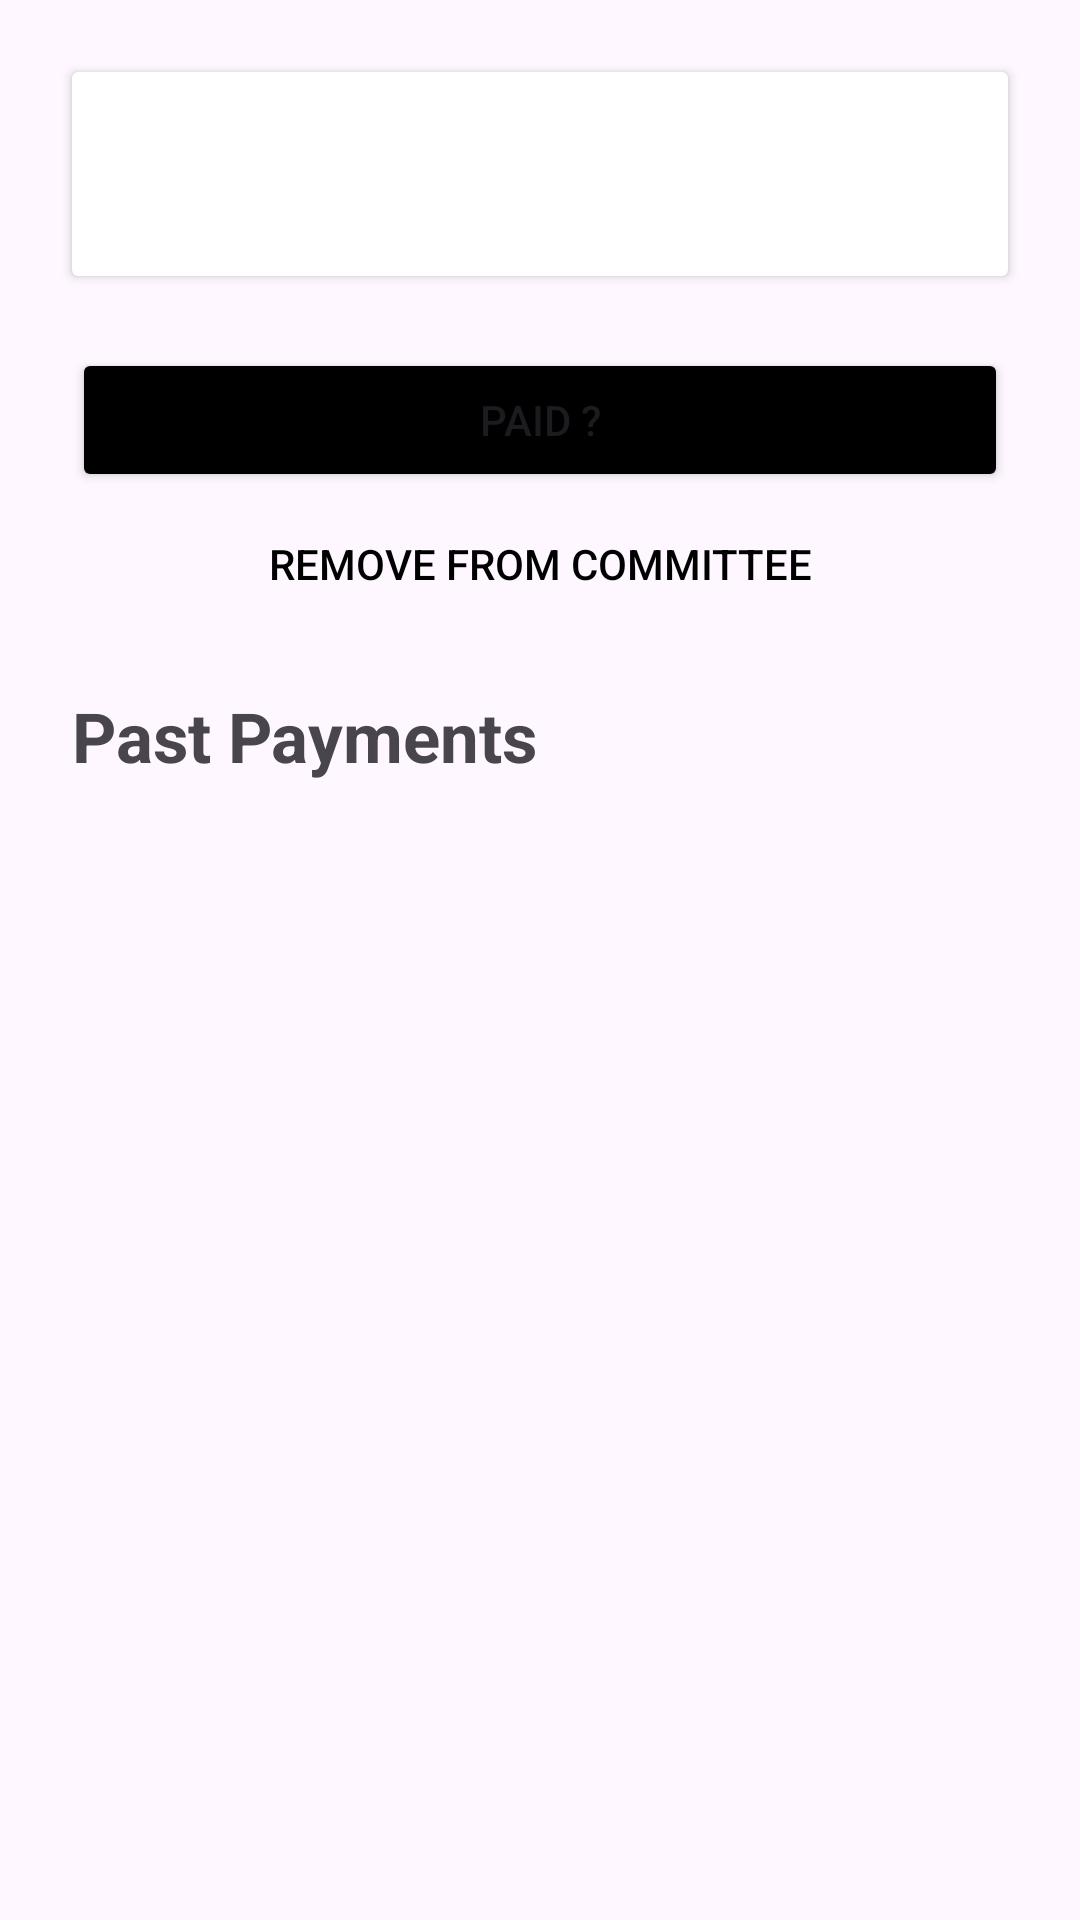

The Android layout XML behind this screen, and the referenced resources:
<!-- AndroidManifest.xml: application theme Theme.Committee -->
<!-- res/layout/activity_member_details.xml -->
<?xml version="1.0" encoding="utf-8"?>
<androidx.constraintlayout.widget.ConstraintLayout xmlns:android="http://schemas.android.com/apk/res/android"
    xmlns:app="http://schemas.android.com/apk/res-auto"
    xmlns:tools="http://schemas.android.com/tools"
    android:id="@+id/main"
    android:layout_width="match_parent"
    android:layout_height="match_parent"
    tools:context=".MemberDetailsActivity">

    <ProgressBar
        android:id="@+id/progress_circular"
        android:layout_width="wrap_content"
        android:layout_height="wrap_content"
        android:visibility="gone"
        app:layout_constraintBottom_toBottomOf="parent"
        app:layout_constraintEnd_toEndOf="parent"
        app:layout_constraintStart_toStartOf="parent"
        app:layout_constraintTop_toTopOf="parent" />

    <androidx.cardview.widget.CardView
        android:id="@+id/card"
        android:layout_width="match_parent"
        android:layout_height="wrap_content"
        android:elevation="10dp"
        app:cardBackgroundColor="#FFFFFF"
        android:layout_margin="24dp"
        app:layout_constraintEnd_toEndOf="parent"
        app:layout_constraintStart_toStartOf="parent"
        app:layout_constraintTop_toTopOf="parent">

        <RelativeLayout
            android:layout_width="match_parent"
            android:layout_height="match_parent"
            android:layout_margin="10dp">

            <ImageView
                android:id="@+id/image_view"
                android:layout_width="48dp"
                android:layout_height="48dp"
                android:src="@drawable/a"
                android:layout_centerVertical="true"
                android:layout_marginEnd="10dp"
                android:contentDescription="@string/image" />

            <TextView
                android:id="@+id/name"
                android:layout_width="match_parent"
                android:layout_height="wrap_content"
                android:layout_marginTop="8dp"
                android:layout_toEndOf="@+id/image_view"
                android:textColor="@color/black"
                tools:text="Arihant" />

            <TextView
                android:id="@+id/id"
                android:layout_width="match_parent"
                android:layout_height="wrap_content"
                android:layout_below="@id/name"
                android:textSize="10sp"
                android:layout_marginTop="3dp"
                android:layout_toEndOf="@+id/image_view"
                android:textColor="@color/black"
                tools:text="PPAoFAXV7nF6B8ppq1IF"
                tools:ignore="SmallSp" />


        </RelativeLayout>
    </androidx.cardview.widget.CardView>

    <Button
        android:id="@+id/button_paid"
        android:layout_width="match_parent"
        android:layout_height="wrap_content"
        android:text="@string/paid"
        android:layout_margin="24dp"
        android:backgroundTint="@color/black"
        app:layout_constraintEnd_toEndOf="parent"
        app:layout_constraintStart_toStartOf="parent"
        app:layout_constraintTop_toBottomOf="@+id/card" />

    <Button
        android:id="@+id/button_remove"
        android:layout_width="match_parent"
        android:layout_height="wrap_content"
        android:text="@string/remove"
        android:layout_marginStart="24dp"
        android:layout_marginEnd="24dp"
        android:textColor="@color/black"
        android:background="#00000000"
        app:layout_constraintEnd_toEndOf="parent"
        app:layout_constraintStart_toStartOf="parent"
        app:layout_constraintTop_toBottomOf="@+id/button_paid" />


    <TextView
        android:layout_width="wrap_content"
        android:layout_height="wrap_content"
        android:id="@+id/title"
        android:text="@string/past_payments"
        android:layout_marginTop="18dp"
        android:layout_marginStart="24dp"
        android:textSize="23sp"
        android:textStyle="bold"
        app:layout_constraintStart_toStartOf="parent"
        app:layout_constraintTop_toBottomOf="@id/button_remove" />

    <androidx.recyclerview.widget.RecyclerView
        android:layout_width="match_parent"
        android:layout_height="0dp"
        android:id="@+id/recycler_view"
        android:layout_marginEnd="24dp"
        android:layout_marginStart="24dp"
        android:layout_marginTop="18dp"
        app:layout_constraintStart_toStartOf="parent"
        app:layout_constraintTop_toBottomOf="@+id/title" />


</androidx.constraintlayout.widget.ConstraintLayout>
<!-- resources referenced by this layout -->
<resources>
  <string name="image">committee image</string>
  <string name="paid">Paid ?</string>
  <string name="past_payments">Past Payments</string>
  <string name="remove">Remove from committee</string>
  <style name="Theme.Committee" parent="Base.Theme.Committee" />
  <style name="Base.Theme.Committee" parent="Theme.Material3.DayNight.NoActionBar">
          
          
      </style>
  <!-- not gathered from this repository: default colours our renderer supplied (Android Studio template values) -->
  <color name="black">#FF000000</color>
</resources>
